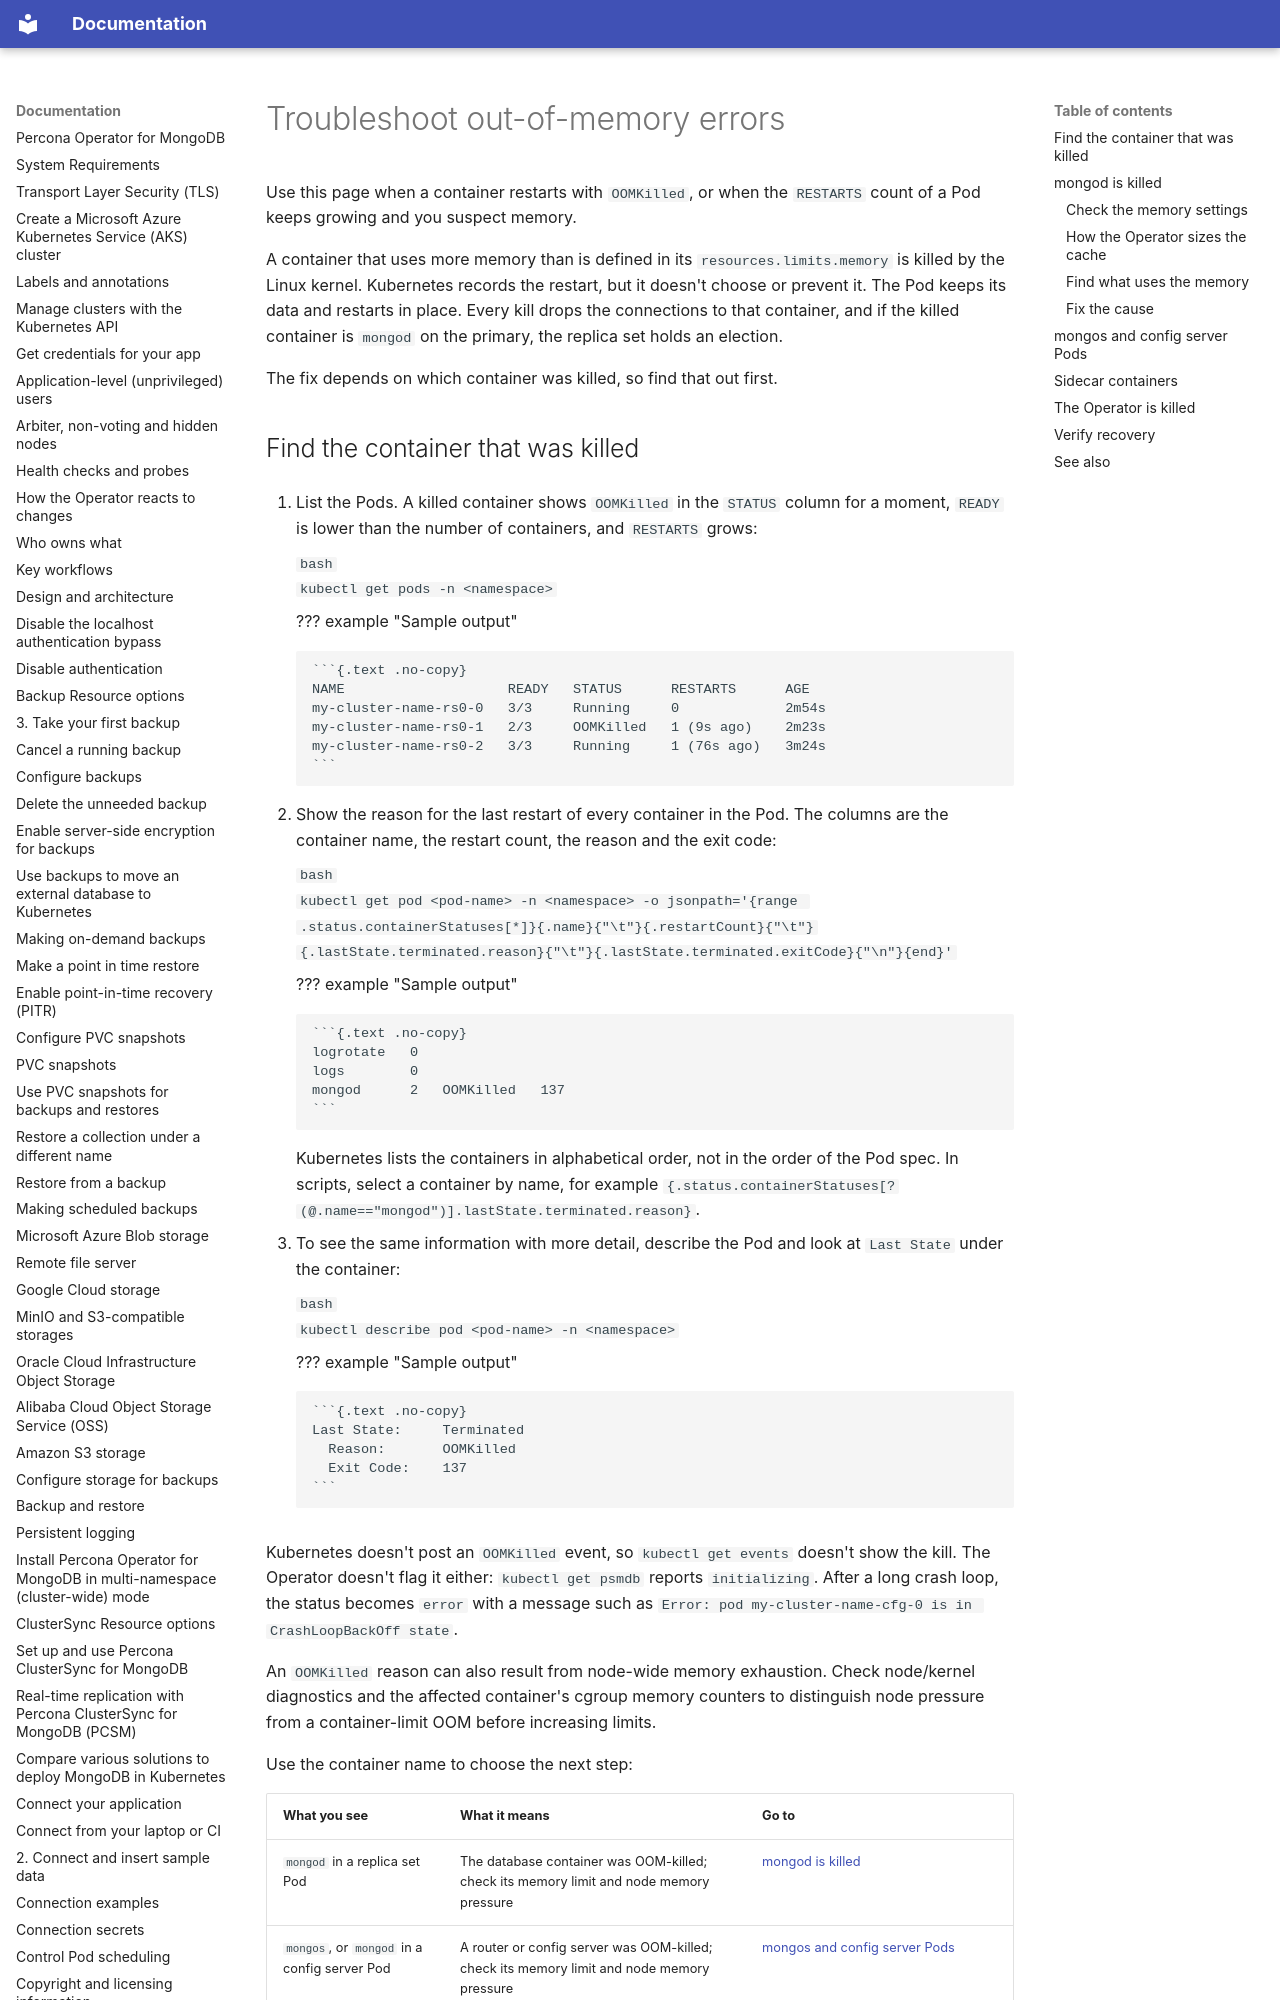

repository: percona/k8spsmdb-docs · page: debug-oom/index.html · generator: mkdocs

# Troubleshoot out-of-memory errors

Use this page when a container restarts with `OOMKilled`, or when the `RESTARTS` count of a Pod keeps growing and you suspect memory.

A container that uses more memory than is defined in its `resources.limits.memory` is killed by the Linux kernel. Kubernetes records the restart, but it doesn't choose or prevent it. The Pod keeps its data and restarts in place. Every kill drops the connections to that container, and if the killed container is `mongod` on the primary, the replica set holds an election.

The fix depends on which container was killed, so find that out first.
